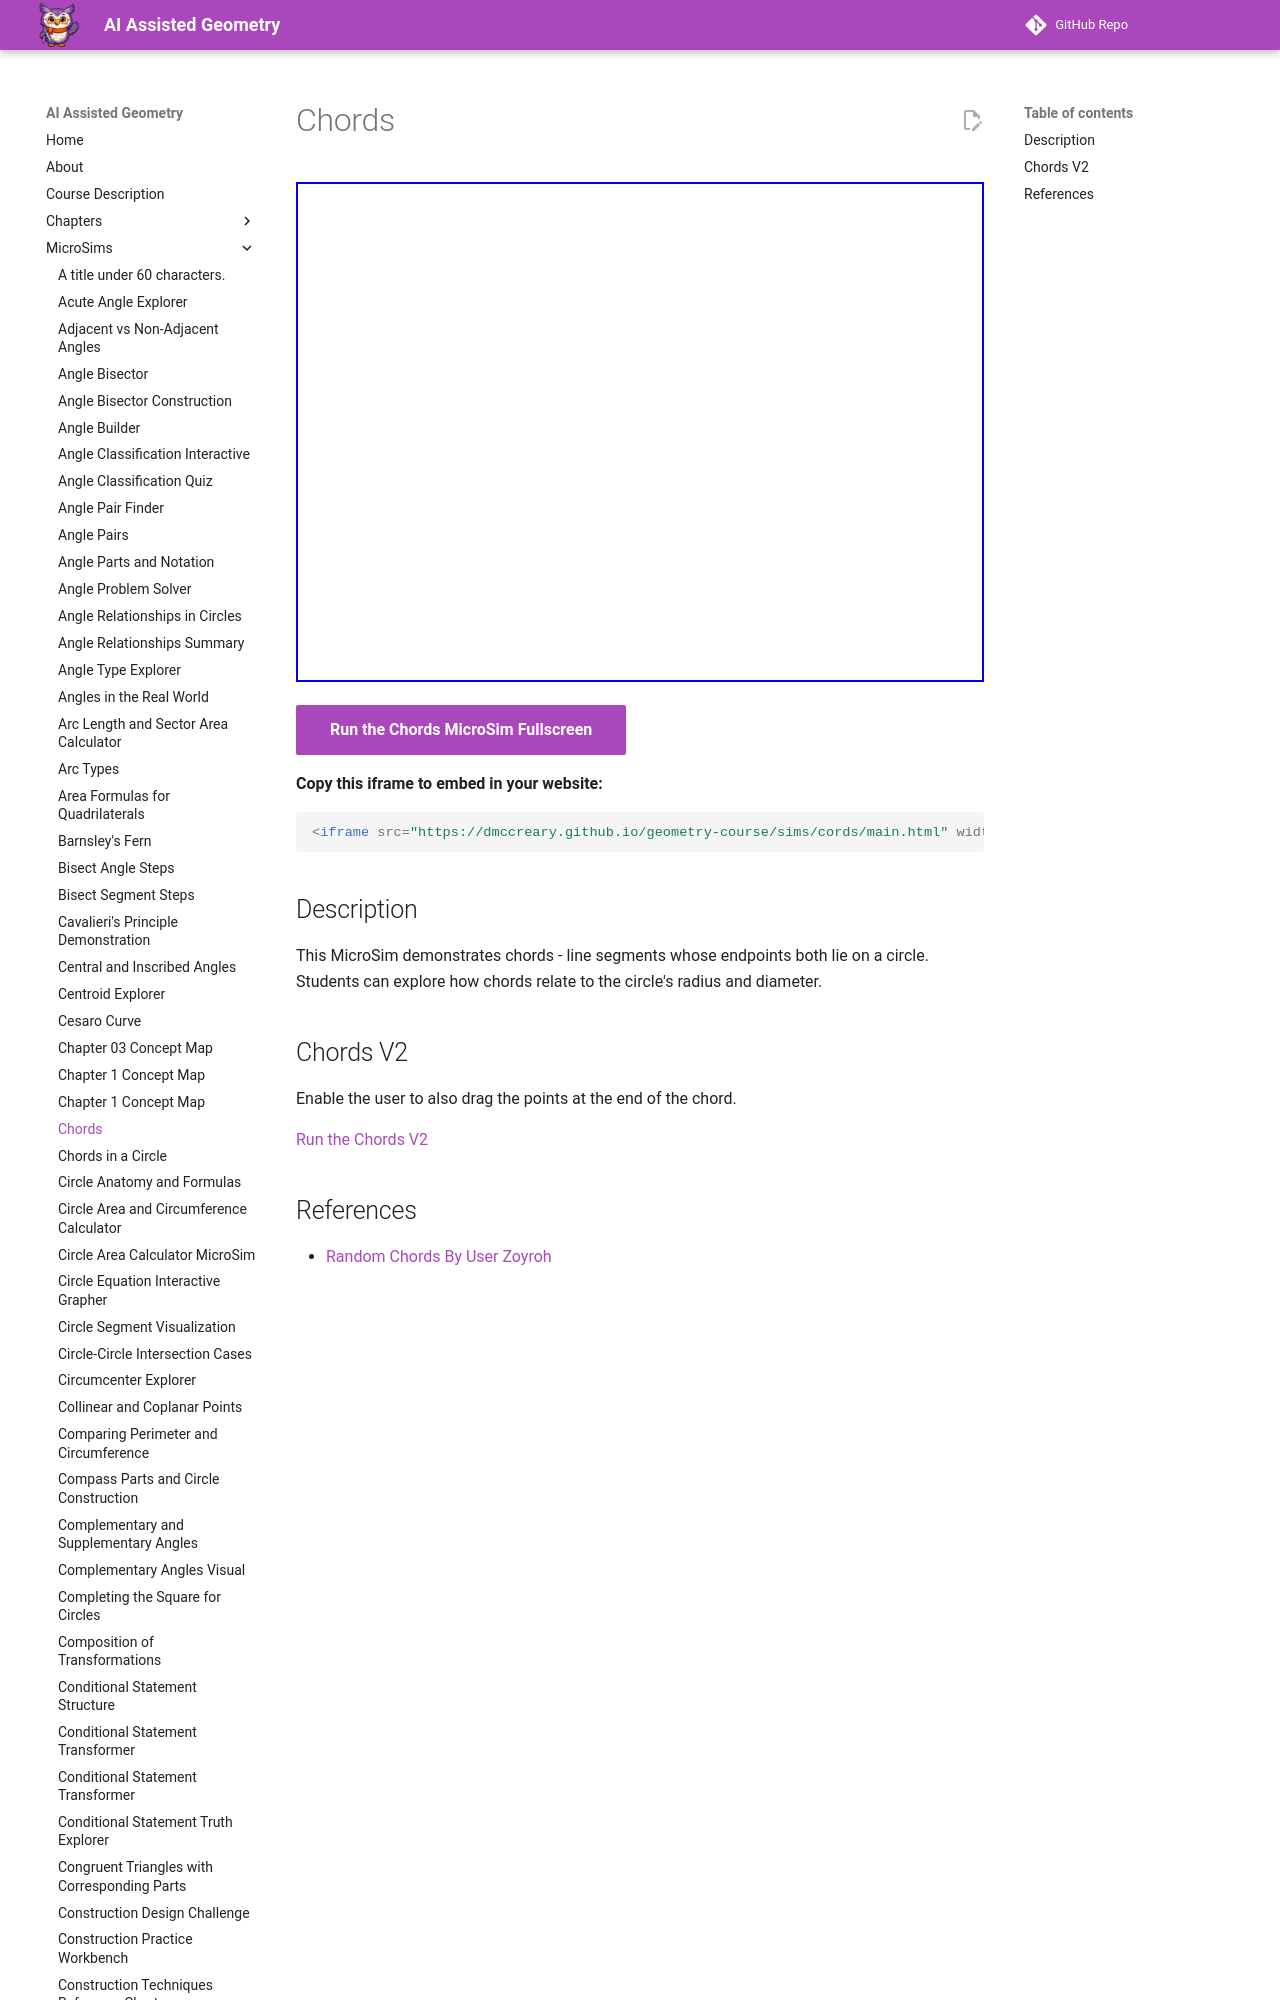

repository: dmccreary/geometry-course · page: sims/cords/index.html · generator: mkdocs

---
title: Chords
description: An interactive MicroSim demonstrating chords in circles - line segments with both endpoints on the circle's circumference.
quality_score: 35
image: /sims/cords/cords.png
og:image: /sims/cords/cords.png
---
